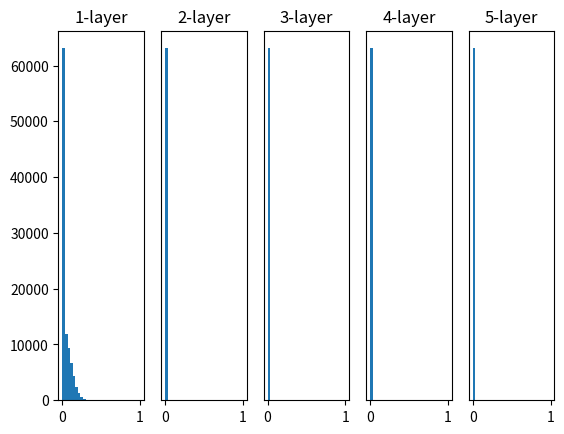

Write the Python code that produced this figure.
# coding: utf-8
import numpy as np
import matplotlib.pyplot as plt


def sigmoid(x):
    return 1 / (1 + np.exp(-x))


def ReLU(x):
    return np.maximum(0, x)


def tanh(x):
    return np.tanh(x)
    
input_data = np.random.randn(1000, 100)  # 1000个数据
node_num = 100  # 各隐藏层的节点（神经元）数
hidden_layer_size = 5  # 隐藏层有5层
activations = {}  # 激活值的结果保存在这里

x = input_data

for i in range(hidden_layer_size):
    if i != 0:
        x = activations[i-1]

    # 改变初始值进行实验！
    # w = np.random.randn(node_num, node_num) * 1
    w = np.random.randn(node_num, node_num) * 0.01
    # w = np.random.randn(node_num, node_num) * np.sqrt(1.0 / node_num)
    # w = np.random.randn(node_num, node_num) * np.sqrt(2.0 / node_num)


    a = np.dot(x, w)


    # 将激活函数的种类也改变，来进行实验！
    # z = sigmoid(a)
    z = ReLU(a)
    # z = tanh(a)

    activations[i] = z

# 绘制直方图
for i, a in activations.items():
    plt.subplot(1, len(activations), i+1)
    plt.title(str(i+1) + "-layer")
    if i != 0: plt.yticks([], [])
    # plt.xlim(0.1, 1)
    # plt.ylim(0, 7000)
    plt.hist(a.flatten(), 30, range=(0,1))
plt.show()
